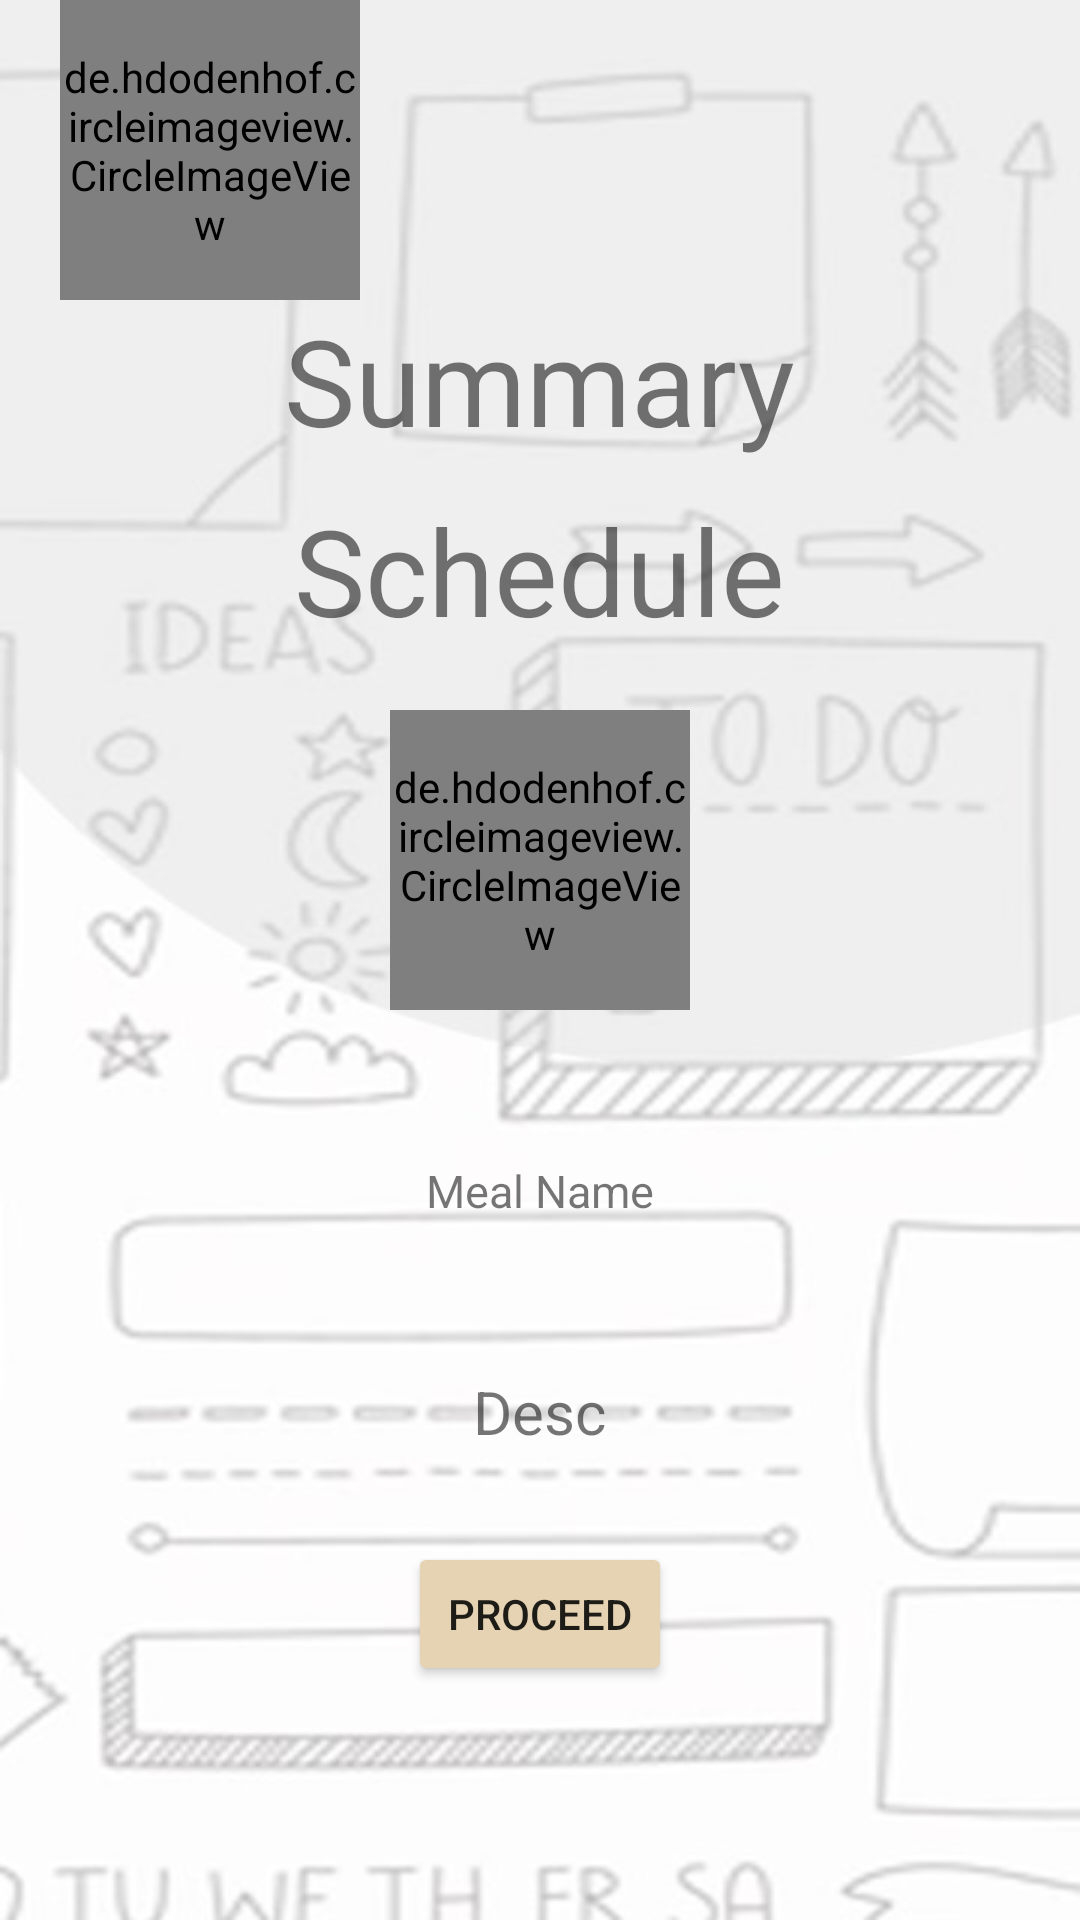

Here is an Android app screen rendered from its layout file. Give the layout XML and the strings, colors and styles it references.
<!-- AndroidManifest.xml: application theme Theme.UI_presentation -->
<!-- res/layout/activity_summary.xml -->
<?xml version="1.0" encoding="utf-8"?>
<LinearLayout xmlns:android="http://schemas.android.com/apk/res/android"
    xmlns:app="http://schemas.android.com/apk/res-auto"
    xmlns:tools="http://schemas.android.com/tools"
    android:layout_width="match_parent"
    android:layout_height="match_parent"
    tools:context=".Summary"
    android:orientation="vertical"
    android:background="@drawable/bg_reg">

    <de.hdodenhof.circleimageview.CircleImageView
        android:layout_width="100dp"
        android:layout_height="100dp"
        android:src="@drawable/plan_eat"
        android:layout_marginLeft="20dp"
        />
    <ScrollView
        android:layout_width="match_parent"
        android:layout_height="match_parent"
        android:contentDescription="@string/graduate"
        >

        <LinearLayout
            android:layout_width="match_parent"
            android:layout_height="match_parent"
            android:orientation="vertical">
            <TextView
                android:layout_width="wrap_content"
                android:layout_height="wrap_content"
                android:layout_gravity="center_horizontal"
                android:text="Summary"
                android:textSize="40sp"

                />

            <TextView
                android:id="@+id/schedule"
                android:layout_width="wrap_content"
                android:layout_height="wrap_content"
                android:layout_gravity="center_horizontal"
                android:layout_marginTop="10dp"
                android:text="Schedule"
                android:textSize="40sp"

                />

            <de.hdodenhof.circleimageview.CircleImageView
                android:id="@+id/image"
                android:layout_width="100dp"
                android:layout_height="100dp"
                android:layout_gravity="center_horizontal"
                android:layout_marginTop="20dp"
                android:src="@drawable/bg_reg" />

            <TextView
                android:id="@+id/meal_name"
                android:layout_width="wrap_content"
                android:layout_height="wrap_content"
                android:layout_gravity="center_horizontal"
                android:layout_marginTop="50dp"
                android:text="Meal Name"
                android:textSize="15sp"


                />

            <TextView
                android:id="@+id/meal_desc"
                android:layout_width="wrap_content"
                android:layout_height="wrap_content"
                android:layout_gravity="center_horizontal"
                android:layout_marginTop="50dp"
                android:text="Desc"
                android:textSize="20sp"

                />



            <Button
                android:layout_marginTop="30dp"
                android:id="@+id/btn_alarm"
                android:layout_width="wrap_content"
                android:layout_height="wrap_content"
                android:text="Proceed"
                android:backgroundTint="@color/brown"
                android:layout_gravity="center_horizontal"
                />
        </LinearLayout>



    </ScrollView>
</LinearLayout>
<!-- resources referenced by this layout -->
<resources>
  <color name="brown">#e5d3b3</color>
  <!-- drawable bg_reg: jpg bitmap (drawable, 28864 bytes) -->
  <!-- drawable plan_eat: jpg bitmap (drawable, 81495 bytes) -->
  <string name="graduate">Sheesh</string>
  <style name="Theme.UI_presentation" parent="Theme.MaterialComponents.DayNight.NoActionBar">
          
          <item name="colorPrimary">@color/purple_500</item>
          <item name="colorPrimaryVariant">@color/white</item>
          <item name="colorOnPrimary">@color/white</item>
          
          <item name="colorSecondary">@color/teal_200</item>
          <item name="colorSecondaryVariant">@color/teal_700</item>
          <item name="colorOnSecondary">@color/black</item>
          
          <item name="android:statusBarColor">@color/white</item>
          
      </style>
  <color name="purple_500">#FF6200EE</color>
  <color name="white">#FFFFFFFF</color>
  <color name="teal_200">#FF03DAC5</color>
  <color name="teal_700">#FF018786</color>
  <color name="black">#FF000000</color>
</resources>
